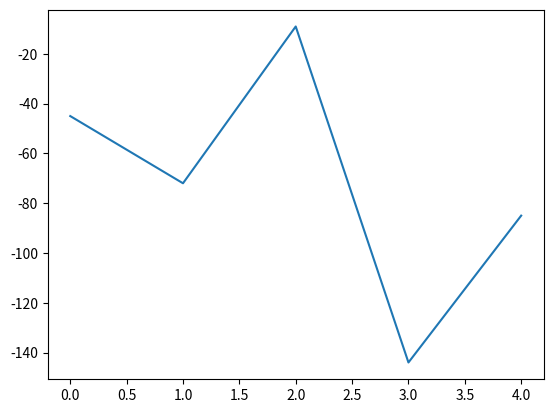

The script that saved this image:
import numpy as np
import matplotlib.pyplot as plt


def sum_of_squares(a: int, b: int) -> int:
    """This function calculates the difference of squares of two integers.

    Args:
        a (int): Value to be squared and the minuend of the subtraction
        b (int): Value to be squared and the subtrahend of the subtraction

    Returns:
        float: The difference of squares
    """
    # Complete the following line with the difference of squares
    diff = a**2 - b**2

    return diff


a = [2, 3, 4, 5, 6]
b = [7, 9, 5, 13, 11]
diffs = []
# Calculate the differences of squares of the integers in lists a and b and
for i in range(len(a)):
    diffs.append(sum_of_squares(a[i], b[i]))

#  plot them
plt.figure()
plt.plot(diffs)
plt.show()
